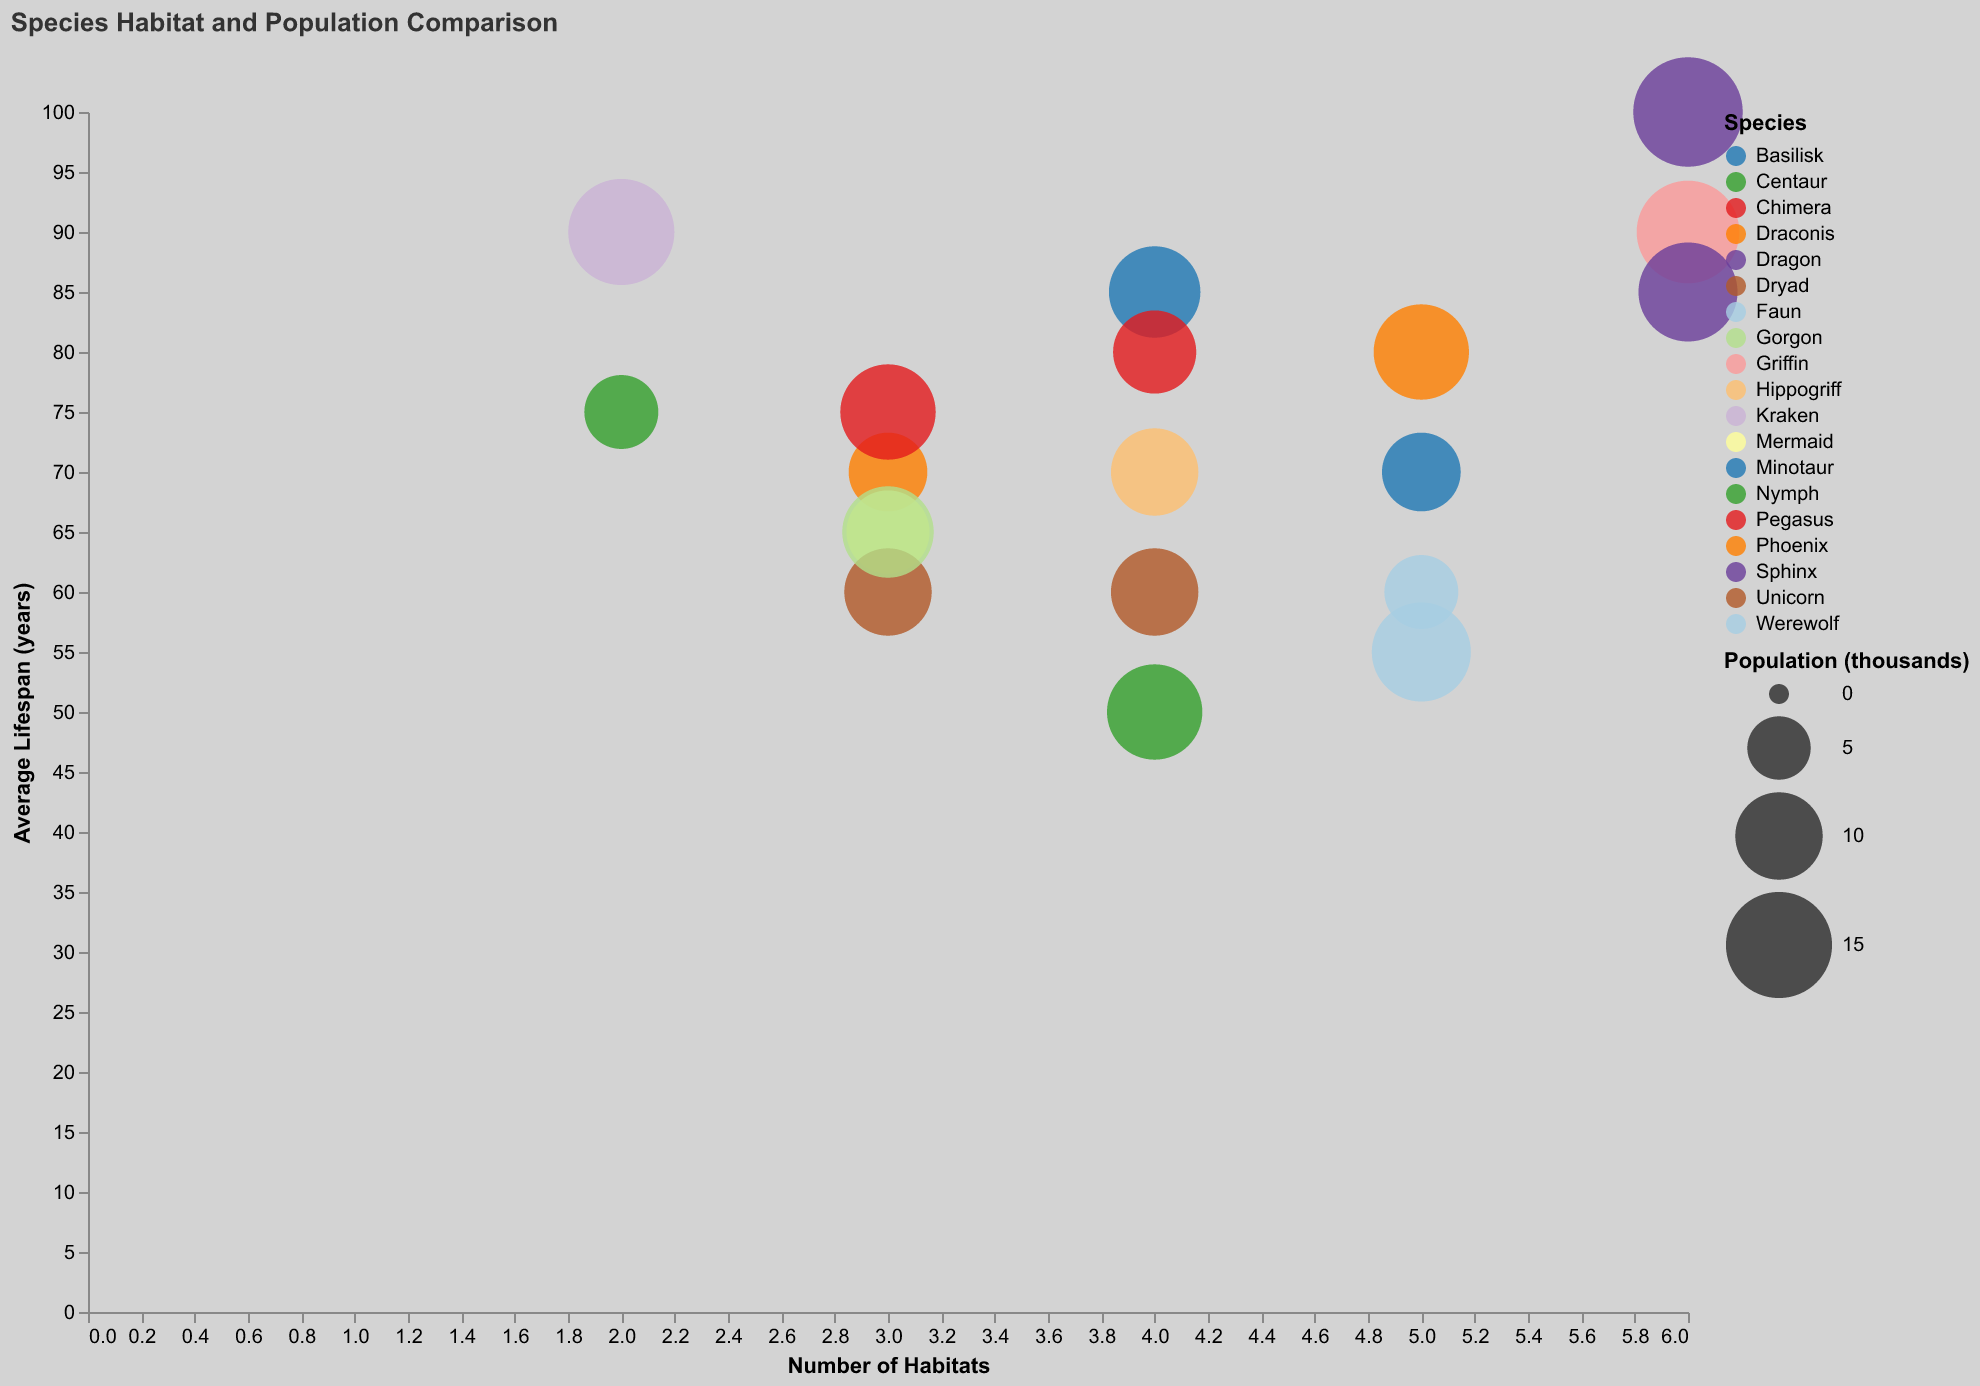

Data behind this chart, as committed beside it:
Species, Habitats, Average Lifespan, Population (thousands)
Draconis, 5, 80, 12
Phoenix, 3, 70, 8
Unicorn, 4, 60, 10
Griffin, 6, 90, 14
Centaur, 2, 75, 7
Mermaid, 3, 65, 9
Minotaur, 4, 85, 11
Faun, 5, 55, 13
Dragon, 6, 100, 16
Nymph, 4, 50, 12
Dryad, 3, 60, 10
Basilisk, 5, 70, 8
Kraken, 2, 90, 15
Chimera, 4, 80, 9
Pegasus, 3, 75, 12
Sphinx, 6, 85, 13
Hippogriff, 4, 70, 10
Werewolf, 5, 60, 7
Gorgon, 3, 65, 11
